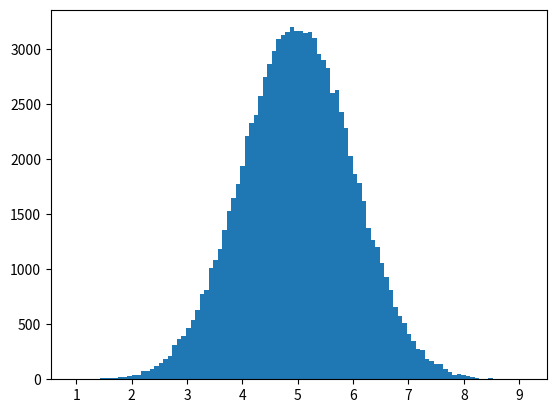

Write Python code to recreate this figure.
#! /usr/bin/python3

#! normal_data_distribution

#? The values are concentrated around a given value.
#?  A normal distribution graph is also known as the bell curve because of it's characteristic shape of a bell.

import numpy
import matplotlib.pyplot as plt

x = numpy.random.normal(5.0, 1.0, 100000) # you use 'numpy.random.normal(mean_val, standard_deviation, number_of_values)' to generate normal data distribution

plt.hist(x, 100) # generates histogram with data 'x' and 100 bars
plt.show() # draws histogram on screen

#* We specify that the mean value is 5.0, and the standard deviation is 1.0.
#* Meaning that the values should be concentrated around 5.0, and rarely further away than 1.0 from the mean.
#* And as you can see from the histogram, most values are between 4.0 and 6.0, with a top at approximately 5.0.
